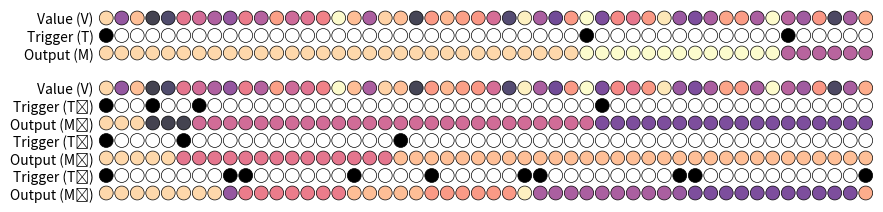

Python code for this plot:
# -*- coding: utf-8 -*-
# -----------------------------------------------------------------------------
# Gated working memory with an echo state network
# Copyright (c) 2018 Nicolas P. Rougier
#
# Distributed under the terms of the BSD License.
# -----------------------------------------------------------------------------
import numpy as np

def smoothen(Z, window='hanning', length=25):
    """
    Smoothen a signal by averaging it over a fixed-size window


    Z : np.array
        Signal to smoothen

    window: string
        Specify how to compute the average over neighbours
        One of 'flat', 'hanning', 'hamming', 'bartlett', 'blackman'

    length: int
        Size of the averaging window
    """

    # window in 'flat', 'hanning', 'hamming', 'bartlett', 'blackman'
    S = np.r_[Z[length-1:0:-1], Z, Z[-2:-length-1:-1]]
    if window == 'flat':
        W = np.ones(length,'d')
    else:
        W = eval('np.' + window + '(length)')
    Z = np.convolve(W/W.sum(), S, mode='valid')
    return 2*Z[(length//2-1):-(length//2)-1]


def generate_data(values, ticks, last=None):
    """
    This function generates output data for a gated working memory task:

      Considering an input signal S(t) and a tick signal T(t), the output
      signal O(t) is defined as: O(t) = S(tᵢ) where i = argmax(T(t) = 1).

    values : np.array
        Input signal as a single sequence of random float

    ticks : np.array
        Gating signal(s) as one (or several) sequence(s) of 0 and 1
    """

    values = np.array(values).ravel()
    ticks = np.array(ticks)
    if len(ticks.shape) == 1:
        ticks = ticks.reshape(len(ticks), 1)
    n_gate = ticks.shape[1]
    size = len(values)

    data = np.zeros(size, dtype = [ ("input",  float, (1 + n_gate,)),
                                    ("output", float, (    n_gate,))])
    # Input signals
    data["input"][:,0 ] = values
    data["input"][:,1:] = ticks


    wm = np.zeros(n_gate)
    # If no last activity set tick=1 at time t=0
    if last is None:
        wm[:] = data["input"][0, 0]
        data["input"][0, 1:] = 1
    else:
        wm[:] = last

    # Output value(s) according to ticks
    for i in range(size):
        for j in range(n_gate):
            if data["input"][i,1+j] > 0:
                wm[j] = data["input"][i,0]
            data["output"][i,j] = wm[j]

    return data


# -----------------------------------------------------------------------------
if __name__ == '__main__':
    import matplotlib.pyplot as plt

    """
    n = 2500
    values = smoothen(np.random.uniform(-1, +1, n))
    ticks = np.random.uniform(0, 1, (n,2)) < 0.01
    data = generate_data(values, ticks)
    print("Data size: {0}".format(len(data)))
    print("Data dtype: {0}".format(data.dtype))

    plt.figure(figsize=(12,2.5))
    plt.plot(data["input"][:,0],  color='0.75', lw=1.0)
    plt.plot(data["output"][:,0], color='0.00', lw=1.5)
    plt.ylim(-1,1)
    plt.tight_layout()
    plt.show()
    """

    
    n = 50
    np.random.seed(6)
    values = np.random.uniform(0, +1, n)

    ticks = np.random.uniform(0, 1, (n,1)) < 0.05
    data1 = generate_data(values, ticks)

    ticks = np.random.uniform(0, 1, (n,3)) < 0.05
    data3 = generate_data(values, ticks)

    cmap = "magma"
    S  = [
        ( 6, data1["input"][:,0],  cmap, 0.75, "Value (V)"),
        ( 5, data3["input"][:,1],  "gray_r",  1.00, "Trigger (T₁)"),
        ( 4, data3["output"][:,0], cmap, 0.75, "Output (M₁)"),
        ( 3, data3["input"][:,2],  "gray_r",  1.00, "Trigger (T₂)"),
        ( 2, data3["output"][:,1], cmap, 0.75, "Output (M₂)"),
        ( 1, data3["input"][:,3],  "gray_r",  1.00, "Trigger (T₃)"),
        ( 0, data3["output"][:,2], cmap, 0.75, "Output (M₃)"),

        (10, data1["input"][:,0],  cmap, 0.75, "Value (V)"),
        ( 9, data1["input"][:,1],  "gray_r",  1.00, "Trigger (T)"),
        ( 8, data1["output"][:,0], cmap, 0.75, "Output (M)") ]
    
    fig = plt.figure(figsize=(10,2.5))
    ax = plt.subplot(1,1,1, frameon=False)
    ax.tick_params(axis='y', which='both', length=0)
    
    X = np.arange(n)
    Y = np.ones(n)
    yticks = []
    ylabels = []
    for (index, V, cmap, alpha, label) in S:
        ax.scatter(X, index*Y, s=100, vmin=0, vmax=1, alpha=alpha,
                   edgecolor="None", c=V, cmap=cmap)
        ax.scatter(X, index*Y, s=100, edgecolor="k", facecolor="None",
                   linewidth=0.5)
        yticks.append(index)
        ylabels.append(label)
    ax.set_yticks(yticks)
    ax.set_yticklabels(ylabels)
    ax.set_ylim(-0.5,10.5)

    ax.set_xticks([])
    ax.set_xlim(-0.5,n-0.5)


    plt.savefig("data.pdf")
    plt.show()
